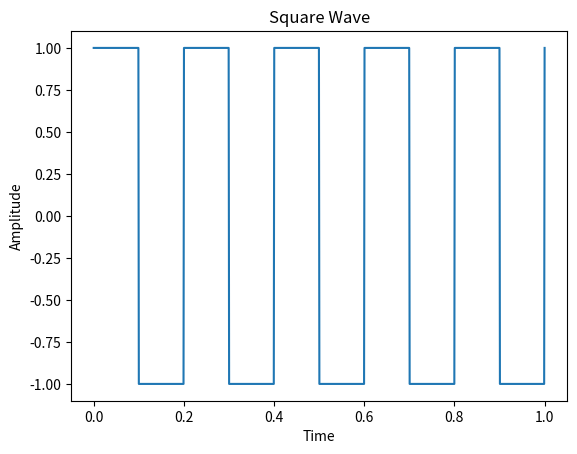
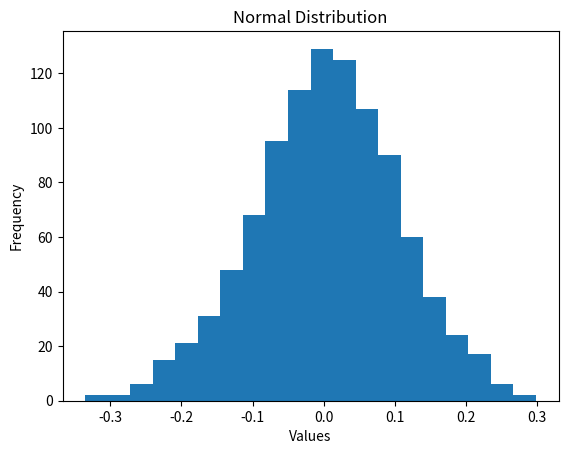

The matplotlib source for these figures, in order: (Note: this script raises an exception after producing the figures.)
#1
import csv
import numpy as np
import matplotlib.pyplot as plt
from scipy.signal import square


# генерируем прямоугольный сигнал
t = np.linspace(0, 1, 1000)
x = square(2 * np.pi * 5 * t)

# отображаем сигнал
plt.plot(t, x)
plt.xlabel('Time')
plt.ylabel('Amplitude')
plt.title('Square Wave')
plt.show()

#2
# генерация данных для нормального распределения
mu, sigma = 0, 0.1  # среднее значение и стандартное отклонение
data = np.random.normal(mu, sigma, 1000)

# построение гистограммы распределения
plt.hist(data, bins=20)
plt.xlabel('Values')
plt.ylabel('Frequency')
plt.title('Normal Distribution')
plt.show()

#3


with open('passengers.csv', 'r') as f:
    reader = csv.reader(f)
    next(reader)  # пропускаем заголовок
    data = [int(row[1]) for row in reader]

# проверка длины списка данных
if len(data) == 0:
    print("Data is empty. Please check the file.")
    exit()

# построение графика потока за все время
plt.plot(data)
plt.xlabel('Month')
plt.ylabel('Passengers')
plt.title('Airline Passengers')
plt.show()

# построение гистограммы по месяцам в 1951 - 1955 гг.
years = ['1951', '1952', '1953', '1954', '1955']
data_by_year = []
for year in years:
    start_index = 12 * (int(year) - 1951)
    end_index = start_index + 12
    if end_index > len(data):
        print("Data is incomplete for year . Please check the file.".format(year))
        exit()
    data_by_year.append(data[start_index:end_index])

fig, axs = plt.subplots(5, 1, figsize=(8, 12))
for i in range(5):
    axs[i].hist(data_by_year[i], bins=20)
    axs[i].set_xlabel('Passengers')
    axs[i].set_ylabel('Frequency')
    axs[i].set_title(years[i])
plt.tight_layout()
plt.show()
